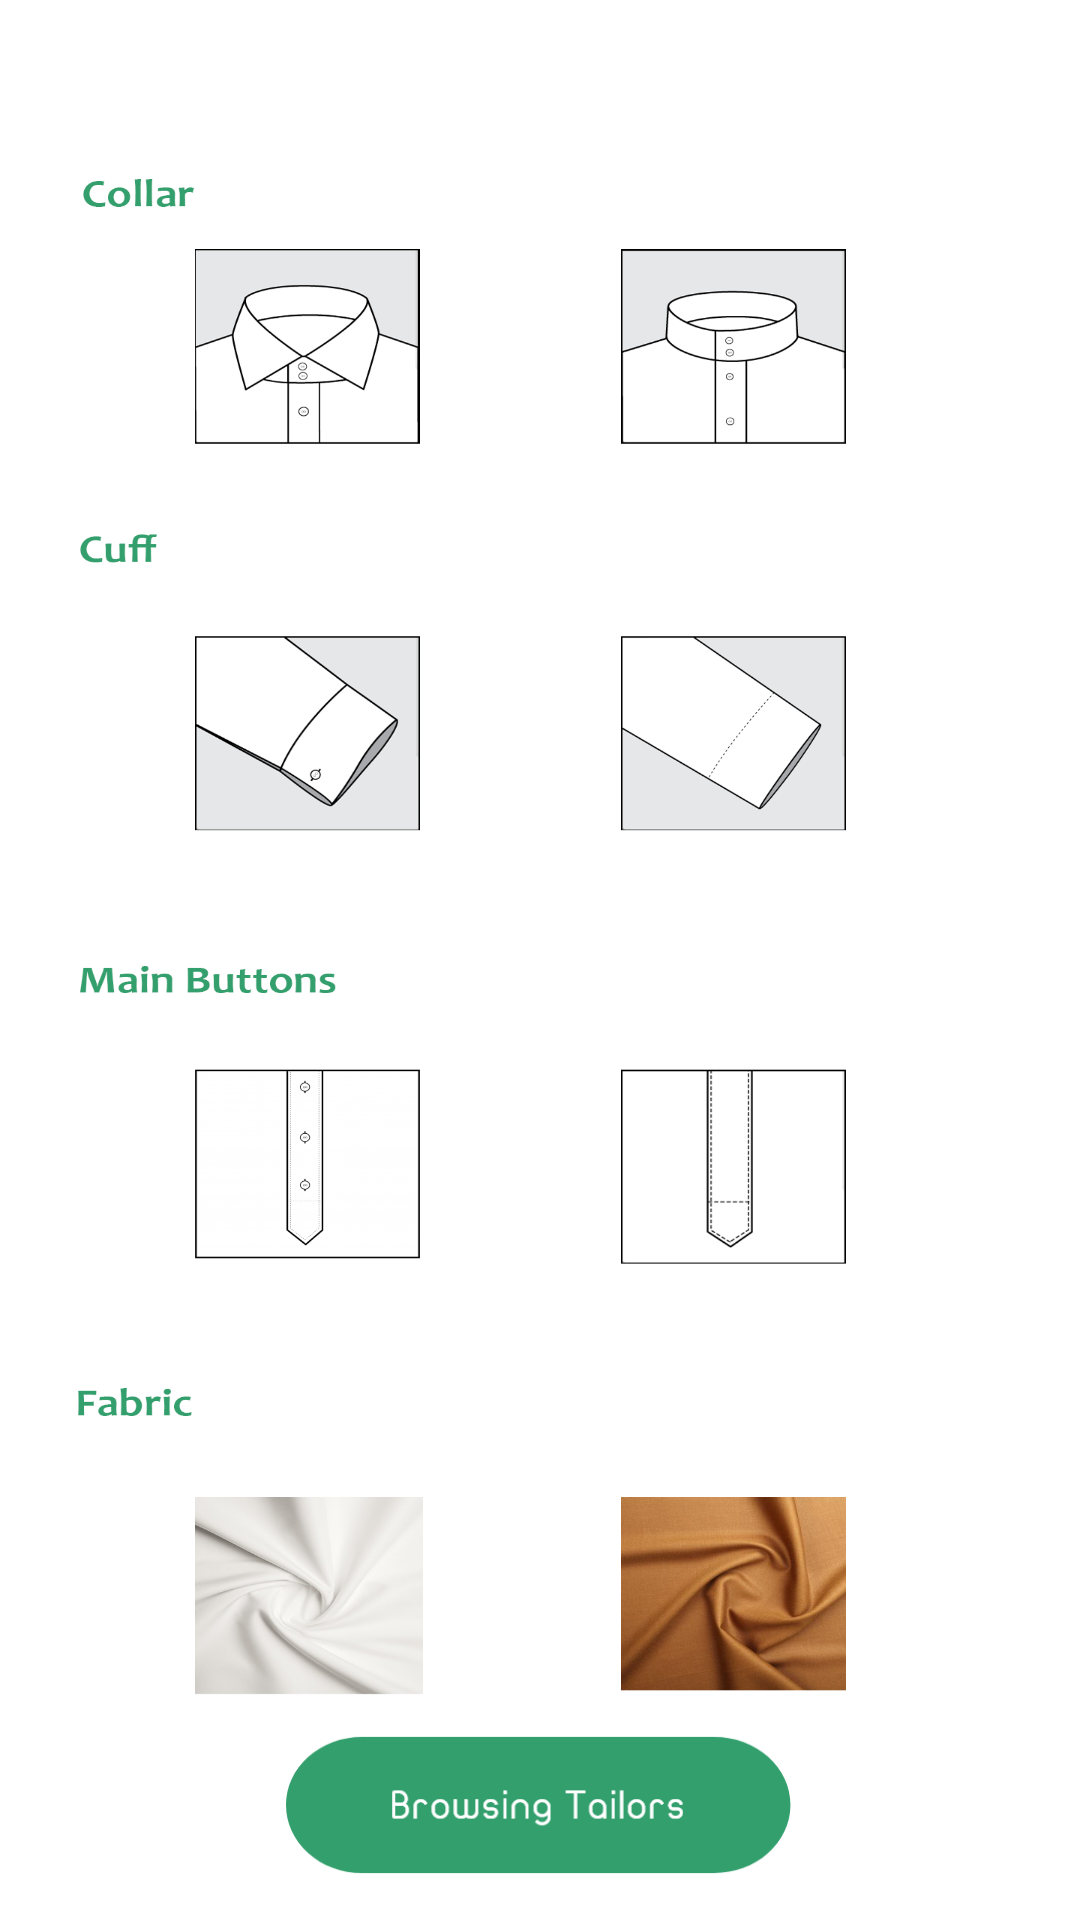

The Android layout XML behind this screen, and the referenced resources:
<!-- AndroidManifest.xml: application theme AppTheme -->
<!-- res/layout/activity_customize.xml -->
<?xml version="1.0" encoding="utf-8"?>
<android.support.constraint.ConstraintLayout xmlns:android="http://schemas.android.com/apk/res/android"
    xmlns:app="http://schemas.android.com/apk/res-auto"
    xmlns:tools="http://schemas.android.com/tools"
    android:layout_width="match_parent"
    android:layout_height="match_parent"
    tools:context=".customize"
    android:background="@drawable/tes">



    <ImageView
        android:visibility="invisible"

        android:id="@+id/Mainbutton2"
        android:layout_width="108dp"
        android:layout_height="93dp"
        android:background="@drawable/bordddder"
        app:layout_constraintBottom_toBottomOf="parent"
        app:layout_constraintEnd_toEndOf="parent"
        app:layout_constraintHorizontal_bias="0.742"
        app:layout_constraintStart_toStartOf="parent"
        app:layout_constraintTop_toTopOf="parent"
        app:layout_constraintVertical_bias="0.623" />

    <ImageView
        android:visibility="invisible"
        android:id="@+id/Fabric2"
        android:layout_width="106dp"
        android:layout_height="89dp"
        android:background="@drawable/bordddder"
        app:layout_constraintBottom_toBottomOf="parent"
        app:layout_constraintEnd_toEndOf="parent"
        app:layout_constraintHorizontal_bias="0.744"
        app:layout_constraintStart_toStartOf="parent"
        app:layout_constraintTop_toTopOf="parent"
        app:layout_constraintVertical_bias="0.875" />

    <ImageView
        android:visibility="invisible"
        android:id="@+id/Fabric1"
        android:layout_width="106dp"
        android:layout_height="89dp"
        android:background="@drawable/bordddder"
        app:layout_constraintBottom_toBottomOf="parent"
        app:layout_constraintEnd_toEndOf="parent"
        app:layout_constraintHorizontal_bias="0.216"
        app:layout_constraintStart_toStartOf="parent"
        app:layout_constraintTop_toTopOf="parent"
        app:layout_constraintVertical_bias="0.875" />

    <ImageView
        android:visibility="invisible"
        android:id="@+id/fabric"
        android:layout_width="106dp"
        android:layout_height="89dp"
        android:background="@drawable/bordddder"
        app:layout_constraintBottom_toBottomOf="parent"
        app:layout_constraintEnd_toEndOf="parent"
        app:layout_constraintHorizontal_bias="0.737"
        app:layout_constraintStart_toStartOf="parent"
        app:layout_constraintTop_toTopOf="parent"
        app:layout_constraintVertical_bias="0.875" />

    <ImageView
        android:visibility="invisible"
        android:id="@+id/Mainbutton1"
        android:layout_width="108dp"
        android:layout_height="93dp"
        android:background="@drawable/bordddder"
        app:layout_constraintBottom_toBottomOf="parent"
        app:layout_constraintEnd_toEndOf="parent"
        app:layout_constraintHorizontal_bias="0.21"
        app:layout_constraintStart_toStartOf="parent"
        app:layout_constraintTop_toTopOf="parent"
        app:layout_constraintVertical_bias="0.623" />

    <ImageView
        android:visibility="invisible"
        android:id="@+id/Cuff2"
        android:layout_width="108dp"
        android:layout_height="93dp"
        android:background="@drawable/bordddder"
        app:layout_constraintBottom_toBottomOf="parent"
        app:layout_constraintEnd_toEndOf="parent"
        app:layout_constraintHorizontal_bias="0.742"
        app:layout_constraintStart_toStartOf="parent"
        app:layout_constraintTop_toTopOf="parent"
        app:layout_constraintVertical_bias="0.366"
        />

    <ImageView
        android:visibility="invisible"
        android:id="@+id/Collar2"
        android:layout_width="108dp"
        android:layout_height="93dp"
        android:background="@drawable/bordddder"
        app:layout_constraintBottom_toBottomOf="parent"
        app:layout_constraintEnd_toEndOf="parent"
        app:layout_constraintHorizontal_bias="0.742"
        app:layout_constraintStart_toStartOf="parent"
        app:layout_constraintTop_toTopOf="parent"
        app:layout_constraintVertical_bias="0.134" />

    <ImageView
        android:visibility="invisible"
        android:id="@+id/Collar1"
        android:layout_width="108dp"
        android:layout_height="93dp"
        android:background="@drawable/bordddder"
        app:layout_constraintBottom_toBottomOf="parent"
        app:layout_constraintEnd_toEndOf="parent"
        app:layout_constraintHorizontal_bias="0.211"
        app:layout_constraintStart_toStartOf="parent"
    app:layout_constraintTop_toTopOf="parent"
    app:layout_constraintVertical_bias="0.134" />

    <ImageView
        android:visibility="invisible"
        android:id="@+id/Cuff1"
        android:layout_width="108dp"
        android:layout_height="93dp"
        android:background="@drawable/bordddder"
        app:layout_constraintBottom_toBottomOf="parent"
        app:layout_constraintEnd_toEndOf="parent"
        app:layout_constraintHorizontal_bias="0.211"
        app:layout_constraintStart_toStartOf="parent"
        app:layout_constraintTop_toTopOf="parent"
        app:layout_constraintVertical_bias="0.366" />

    <Button
        android:onClick="onClick"
        android:id="@+id/bcu2"
        android:layout_width="84dp"
        android:layout_height="84dp"
        android:background="@drawable/empty"
        app:layout_constraintBottom_toBottomOf="parent"
        app:layout_constraintEnd_toEndOf="parent"
        app:layout_constraintHorizontal_bias="0.729"
        app:layout_constraintStart_toStartOf="parent"
        app:layout_constraintTop_toTopOf="parent"
        app:layout_constraintVertical_bias="0.367" />

    <Button
        android:onClick="onClick"
        android:id="@+id/bcu1"
        android:layout_width="84dp"
        android:layout_height="84dp"
        android:background="@drawable/empty"
        app:layout_constraintBottom_toBottomOf="parent"
        app:layout_constraintEnd_toEndOf="parent"
        app:layout_constraintHorizontal_bias="0.232"
        app:layout_constraintStart_toStartOf="parent"
        app:layout_constraintTop_toTopOf="parent"
        app:layout_constraintVertical_bias="0.367" />

    <Button
        android:onClick="onClick"
        android:id="@+id/mb2"
        android:layout_width="84dp"
        android:layout_height="84dp"
        android:background="@drawable/empty"
        app:layout_constraintBottom_toBottomOf="parent"
        app:layout_constraintEnd_toEndOf="parent"
        app:layout_constraintHorizontal_bias="0.727"
        app:layout_constraintStart_toStartOf="parent"
        app:layout_constraintTop_toTopOf="parent"
        app:layout_constraintVertical_bias="0.629" />

    <Button
        android:onClick="onClick"
        android:id="@+id/mb1"
        android:layout_width="84dp"
        android:layout_height="84dp"
        android:background="@drawable/empty"
        app:layout_constraintBottom_toBottomOf="parent"
        app:layout_constraintEnd_toEndOf="parent"
        app:layout_constraintHorizontal_bias="0.232"
        app:layout_constraintStart_toStartOf="parent"
        app:layout_constraintTop_toTopOf="parent"
        app:layout_constraintVertical_bias="0.629" />

    <Button
        android:onClick="onClick"
        android:id="@+id/bf1"
        android:layout_width="84dp"
        android:layout_height="84dp"
        android:background="@drawable/empty"
        app:layout_constraintBottom_toBottomOf="parent"
        app:layout_constraintEnd_toEndOf="parent"
        app:layout_constraintHorizontal_bias="0.232"
        app:layout_constraintStart_toStartOf="parent"
        app:layout_constraintTop_toTopOf="parent"
        app:layout_constraintVertical_bias="0.868" />

    <Button
        android:onClick="onClick"
        android:id="@+id/bf2"
        android:layout_width="84dp"
        android:layout_height="84dp"
        android:background="@drawable/empty"
        app:layout_constraintBottom_toBottomOf="parent"
        app:layout_constraintEnd_toEndOf="parent"
        app:layout_constraintHorizontal_bias="0.727"
        app:layout_constraintStart_toStartOf="parent"
        app:layout_constraintTop_toTopOf="parent"
        app:layout_constraintVertical_bias="0.868" />

    <Button
        android:onClick="onClick"
        android:id="@+id/bco2"
        android:layout_width="84dp"
        android:layout_height="84dp"
        android:background="@drawable/empty"
        app:layout_constraintBottom_toBottomOf="parent"
        app:layout_constraintEnd_toEndOf="parent"
        app:layout_constraintHorizontal_bias="0.727"
        app:layout_constraintStart_toStartOf="parent"
        app:layout_constraintTop_toTopOf="parent"
        app:layout_constraintVertical_bias="0.146" />

    <Button
        android:onClick="onClick"
        android:id="@+id/bco1"
        android:layout_width="84dp"
        android:layout_height="84dp"
        android:background="@drawable/empty"
        app:layout_constraintBottom_toBottomOf="parent"
        app:layout_constraintEnd_toEndOf="parent"
        app:layout_constraintHorizontal_bias="0.232"
        app:layout_constraintStart_toStartOf="parent"
        app:layout_constraintTop_toTopOf="parent"
        app:layout_constraintVertical_bias="0.146" />

    <Button
        android:id="@+id/browsing_tailors"
        android:layout_width="171dp"
        android:layout_height="48dp"
        android:background="@drawable/browsing_tailor"
        app:layout_constraintBottom_toBottomOf="parent"
        app:layout_constraintEnd_toEndOf="parent"
        app:layout_constraintHorizontal_bias="0.498"
        app:layout_constraintStart_toStartOf="parent"
        app:layout_constraintTop_toTopOf="parent"
        app:layout_constraintVertical_bias="0.976" />

</android.support.constraint.ConstraintLayout>
<!-- resources referenced by this layout -->
<resources>
  <!-- drawable bordddder: png bitmap (drawable, 274 bytes) -->
  <!-- drawable browsing_tailor: png bitmap (drawable, 10845 bytes) -->
  <!-- drawable empty: png bitmap (drawable, 154 bytes) -->
  <!-- drawable tes: png bitmap (drawable, 298286 bytes) -->
  <style name="AppTheme" parent="Theme.AppCompat.Light.NoActionBar">
          
          <item name="colorPrimary">@color/colorPrimary</item>
          <item name="colorPrimaryDark">@color/colorPrimaryDark</item>
          <item name="colorAccent">@color/colorAccent</item>
  
      </style>
  <!-- not gathered from this repository: default colours our renderer supplied (Android Studio template values) -->
  <color name="colorPrimary">#FF6200EE</color>
  <color name="colorPrimaryDark">#FF3700B3</color>
  <color name="colorAccent">#FF03DAC5</color>
</resources>
